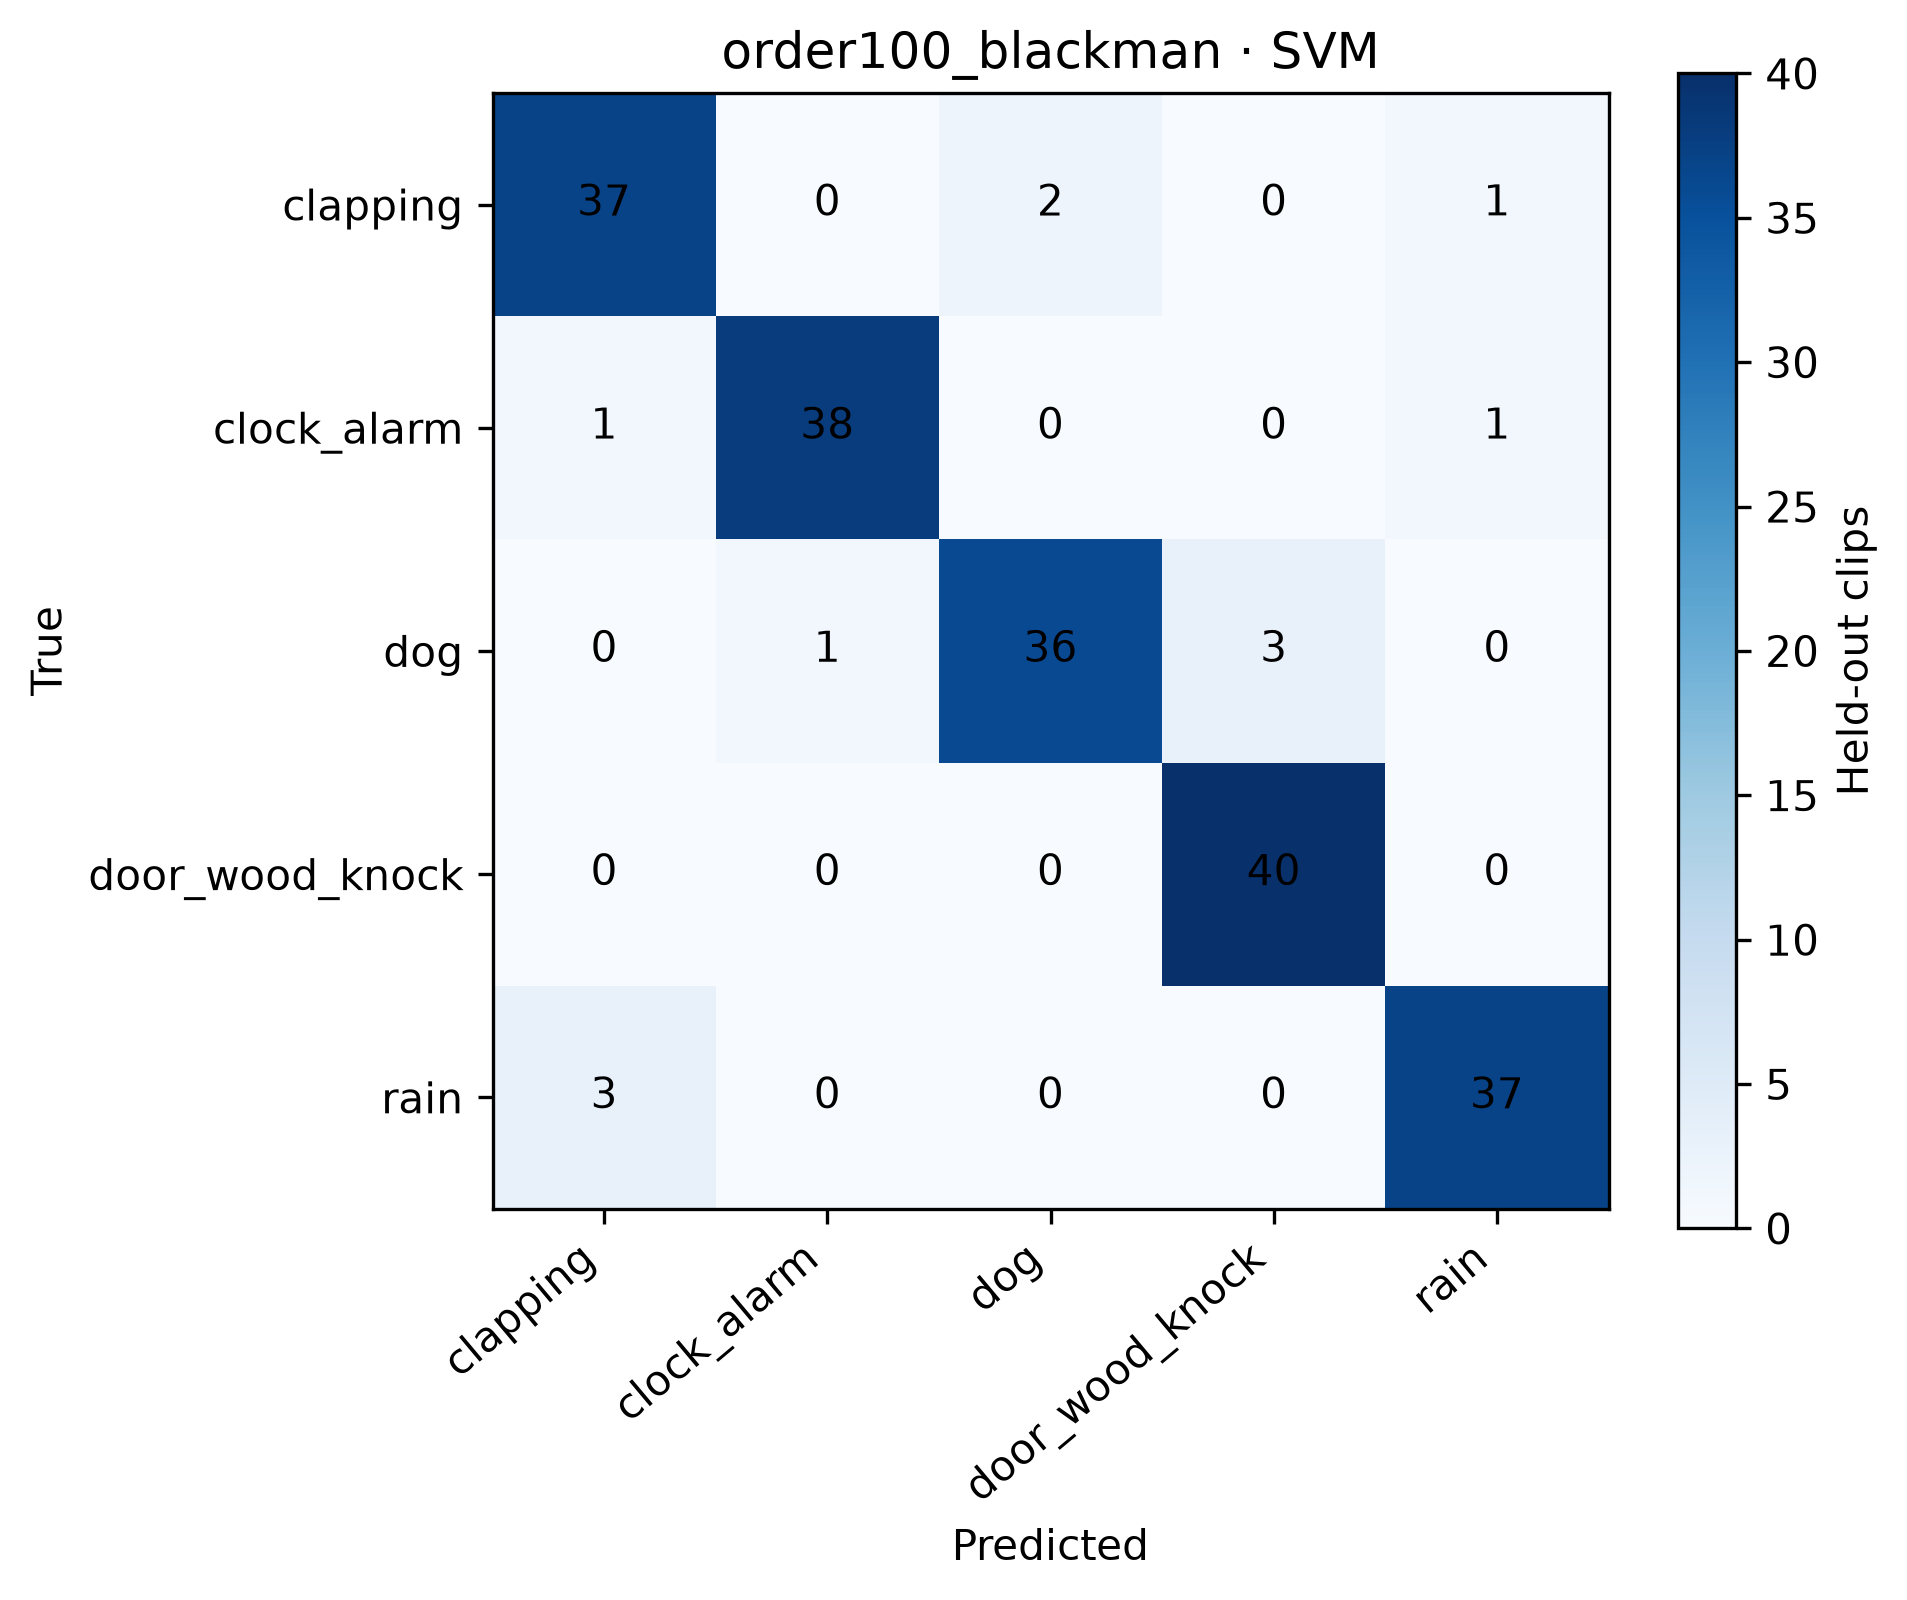

The data file committed next to this chart (first rows):
, clapping, clock_alarm, dog, door_wood_knock, rain
clapping, 37, 0, 2, 0, 1
clock_alarm, 1, 38, 0, 0, 1
dog, 0, 1, 36, 3, 0
door_wood_knock, 0, 0, 0, 40, 0
rain, 3, 0, 0, 0, 37
